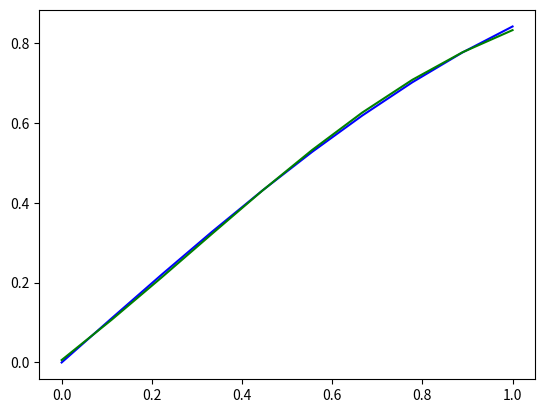

Python code for this plot:
import numpy as np
from numpy import ndarray
import matplotlib.pyplot as plt

# setting random seed for reproducibility
np.random.seed(42)

class MLP:

    class Layer:
        random_init_limits = (-0.25, +0.25)

        def __init__(self, n_inputs: int, n_outputs: int):
            lower_bound, upper_bound = self.random_init_limits

            self.w = np.random.uniform(lower_bound, upper_bound, (n_inputs, n_outputs))                
            self.b = np.random.uniform(lower_bound, upper_bound, n_outputs)

            self.z : ndarray = np.array([[]])
    
    def __init__(self, layers_sizes: list[int]):
        layers: list[MLP.Layer] = []

        for i in range(len(layers_sizes) - 1):
            mlp_layer_connection = MLP.Layer(layers_sizes[i], layers_sizes[i + 1])
            layers.append(mlp_layer_connection)

        self.layers = layers

    def print_weigths(self):
        for i, layer in enumerate(self.layers):
            print(f'Layer {i + 1}')
            print(f'Weights: {layer.w}')
            print(f'Biases: {layer.b}')
            print()

    def act_fn(self, x) -> ndarray:
        return np.tanh(x)
    
    def forward(self, x: ndarray) -> ndarray:
        layers = self.layers
        z = x
        for layer in layers:
            zin = np.dot(z, layer.w) + layer.b
            z = self.act_fn(zin)
            layer.z = z
            
        return z
    
    def backward(self, x: ndarray, y: ndarray, output: ndarray, alpha: np.float64) -> None:
        g = output - y
        
        # self.layers[2].w -= alpha * np.dot(self.layers[1].z.T, g)
        # self.layers[2].b -= alpha * np.sum(g, axis=0)

        # g = np.dot(g, self.layers[2].w.T) * self.layers[1].z * (1 - self.layers[1].z)

        self.layers[1].w -= alpha * np.dot(self.layers[0].z.T, g)
        self.layers[1].b -= alpha * np.sum(g, axis=0)

        g = np.dot(g, self.layers[1].w.T) * (1 + self.layers[0].z) * (1 - self.layers[0].z)
        
        self.layers[0].w -= alpha * np.dot(x.T, g)
        self.layers[0].b -= alpha * np.sum(g, axis=0) 

    def train(self, x: ndarray, y: ndarray, learning_rate = 0.01, tolerated_error = 1e-8, max_epochs = 100000):
        epoch = 0
        error = float('inf')
        while error > tolerated_error and epoch < max_epochs:
            epoch += 1
            output = self.forward(x)
            self.backward(x, y, output, learning_rate)
            error = 0.5 * np.sum((output - y) ** 2)
            if epoch % 1000 == 0:
                print(f'Epoch {epoch}, Error: {error}')

    def predict(self, x):
        return self.forward(x)
                      
x = np.linspace(0, 1, 10)
t = np.sin(x)

x = x.reshape((-1, 1))
t = t.reshape((-1, 1))

mlp = MLP([1, 50, 1])

mlp.train(x, t)

y = mlp.predict(x)

plt.plot(x, t, color='blue', label='target')
plt.plot(x, y, color='green', label='predicted')
plt.show()